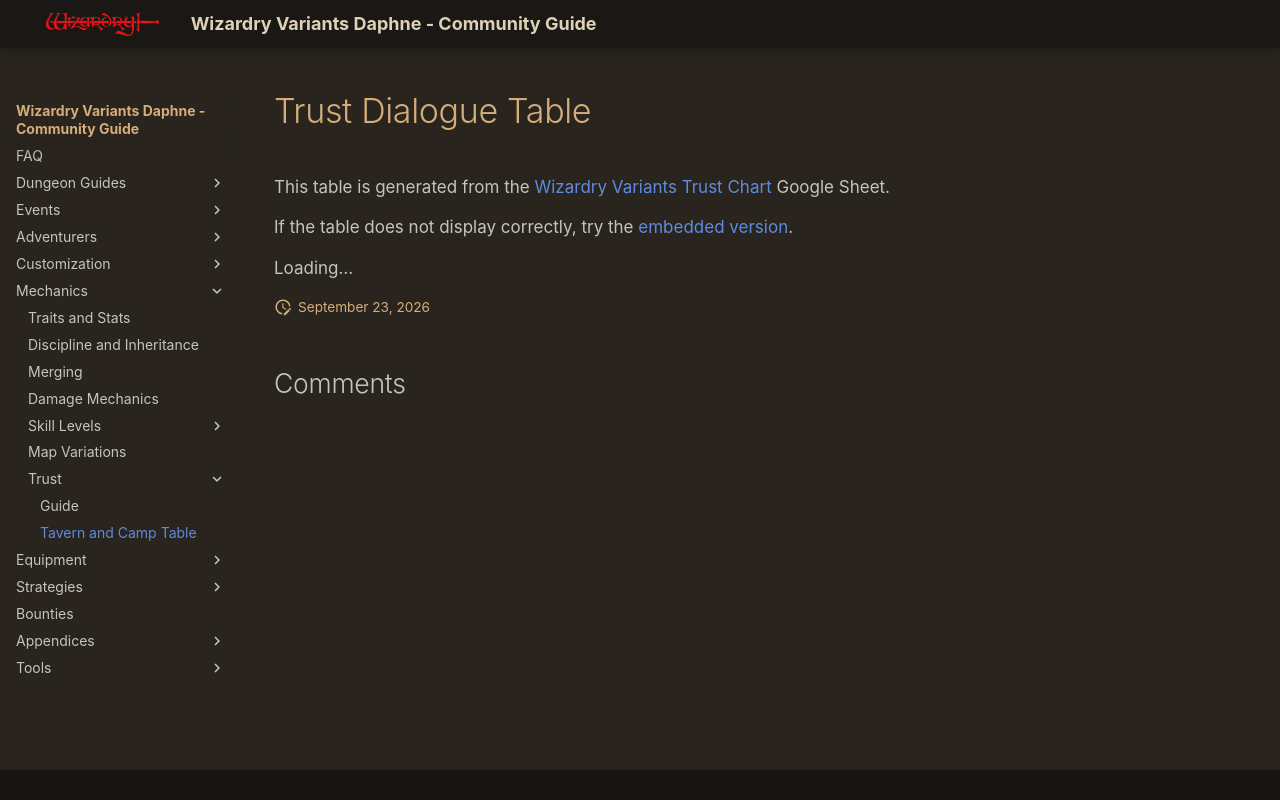

repository: itsnicksia/wizardry-daphne-guide · page: mechanics/trust/table/index.html · generator: mkdocs

# Trust Dialogue Table

This table is generated from the [Wizardry Variants Trust Chart](https://docs.google.com/spreadsheets/d/1yZmJFzlspu45kUQmqfb-mBzlomwRYlaWUn_8ACECok8/edit?gid=1160559430) Google Sheet.

If the table does not display correctly, try the [embedded version](./chart.md).

<div id="trust-chart">Loading…</div>
